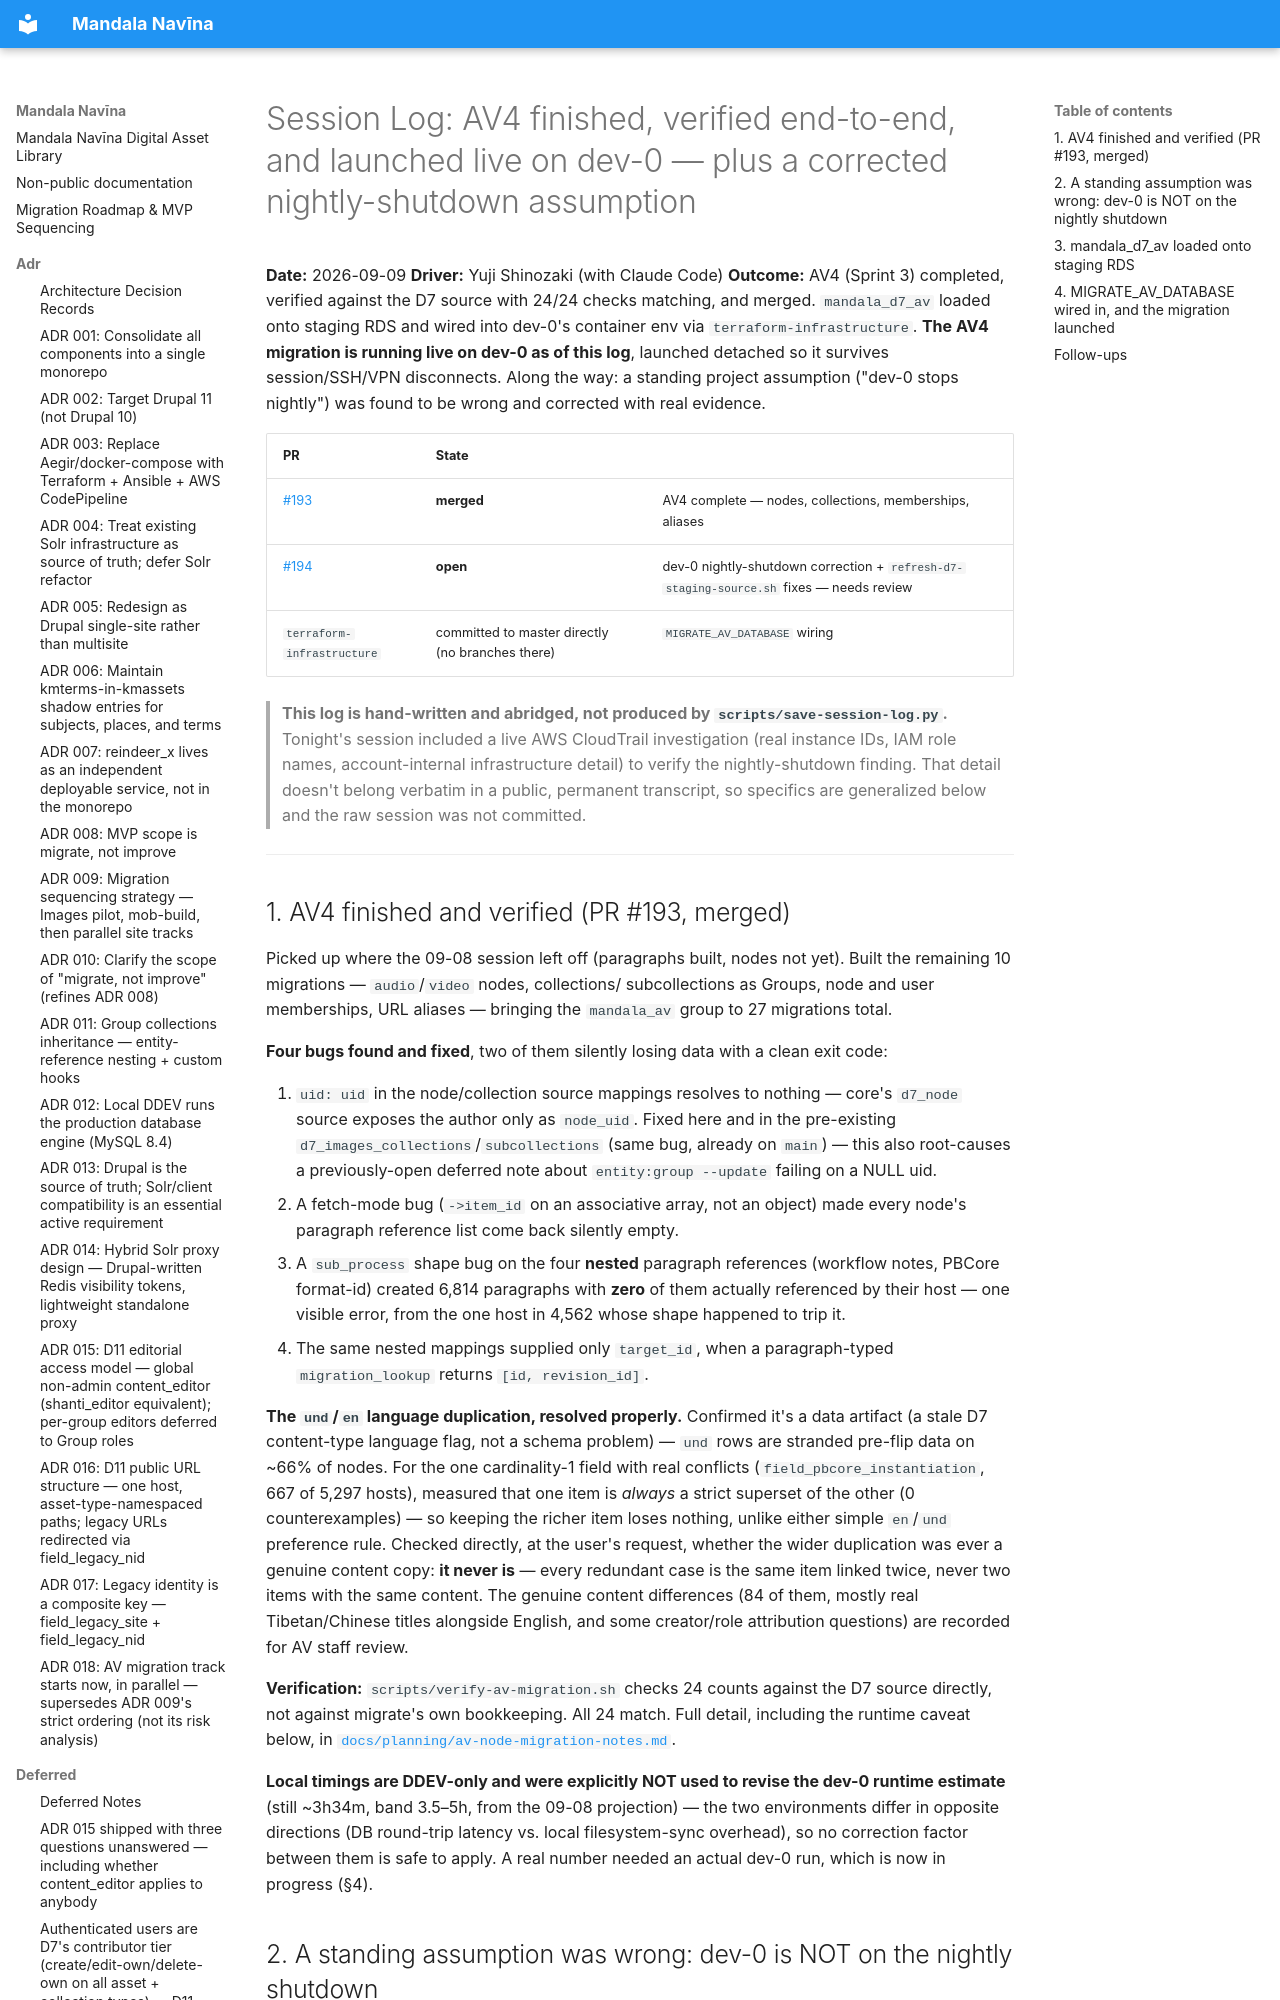

repository: uvalib/mandala-navina · page: session-logs/2026-09-09-av4-complete-verified-and-launched-on-dev-0/index.html · generator: mkdocs

# Session Log: AV4 finished, verified end-to-end, and launched live on dev-0 — plus a corrected nightly-shutdown assumption

**Date:** 2026-09-09
**Driver:** Yuji Shinozaki (with Claude Code)
**Outcome:** AV4 (Sprint 3) completed, verified against the D7 source with 24/24
checks matching, and merged. `mandala_d7_av` loaded onto staging RDS and wired
into dev-0's container env via `terraform-infrastructure`. **The AV4 migration
is running live on dev-0 as of this log**, launched detached so it survives
session/SSH/VPN disconnects. Along the way: a standing project assumption
("dev-0 stops nightly") was found to be wrong and corrected with real evidence.
